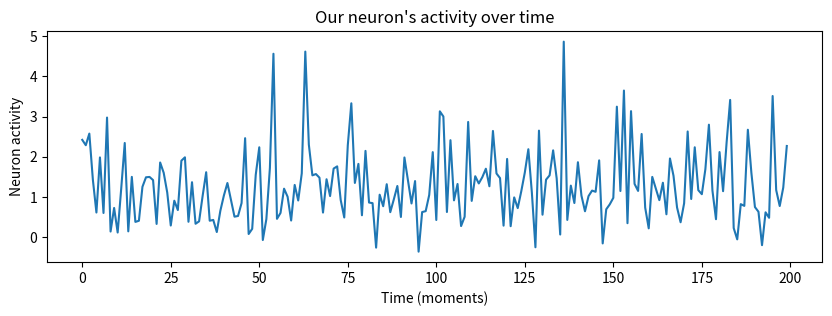
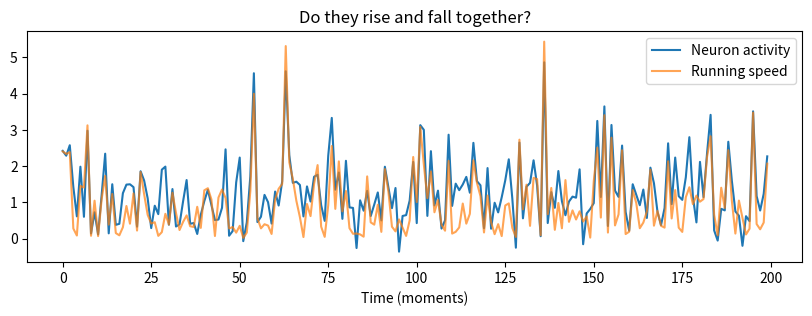
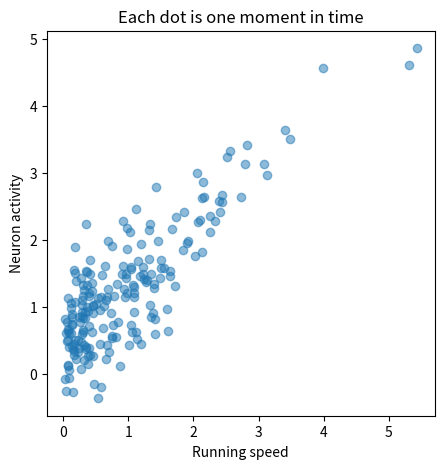

These figures' Python source, in order:
print("Hello! We are going to study the brain.")
2 + 2

number_of_neurons = 100
mouse_name = "Whiskers"
is_running = True

print(mouse_name, "has", number_of_neurons, "neurons we are recording.")
print("Is the mouse running?", is_running)

# Imagine we recorded one neuron's activity at 5 moments in time:
neuron_activity = [0.1, 0.4, 0.9, 0.3, 0.2]

print("All values:", neuron_activity)
print("The first value:", neuron_activity[0])   # counting starts at 0 in Python!
print("The third value:", neuron_activity[2])
print("How many values:", len(neuron_activity))

# Write your answer here:


import numpy as np

activity = np.array([0.1, 0.4, 0.9, 0.3, 0.2])

print("The array:", activity)
print("Average (mean):", activity.mean())
print("Biggest value (max):", activity.max())
print("Everything doubled:", activity * 2)   # math happens to every number at once!

# We use a fixed random 'seed' so everyone gets the same numbers.
rng = np.random.default_rng(seed=42)

n_timepoints = 200

# Running speed at each moment (mostly small, sometimes the mouse sprints):
running_speed = rng.exponential(scale=1.0, size=n_timepoints)

# The neuron's activity = a baseline + a boost from running + random noise
baseline = 0.5
running_boost = 0.8 * running_speed          # <-- the effect we want to discover later
noise = rng.normal(0, 0.5, size=n_timepoints)
neuron_activity = baseline + running_boost + noise

print("We simulated", n_timepoints, "moments in time.")
print("First 5 running speeds:  ", running_speed[:5].round(2))
print("First 5 neuron activities:", neuron_activity[:5].round(2))

import matplotlib.pyplot as plt

plt.figure(figsize=(10, 3))
plt.plot(neuron_activity)
plt.xlabel("Time (moments)")
plt.ylabel("Neuron activity")
plt.title("Our neuron's activity over time")
plt.show()

# Let's overlay running speed and neuron activity to compare them.
plt.figure(figsize=(10, 3))
plt.plot(neuron_activity, label="Neuron activity")
plt.plot(running_speed, label="Running speed", alpha=0.7)
plt.xlabel("Time (moments)")
plt.legend()
plt.title("Do they rise and fall together?")
plt.show()

plt.figure(figsize=(5, 5))
plt.scatter(running_speed, neuron_activity, alpha=0.5)
plt.xlabel("Running speed")
plt.ylabel("Neuron activity")
plt.title("Each dot is one moment in time")
plt.show()

# A single number summarizing the relationship: the 'correlation'.
# +1 = perfectly rise together, 0 = no relationship, -1 = one up while other down.
correlation = np.corrcoef(running_speed, neuron_activity)[0, 1]
print("Correlation between running and neuron activity:", round(correlation, 2))
